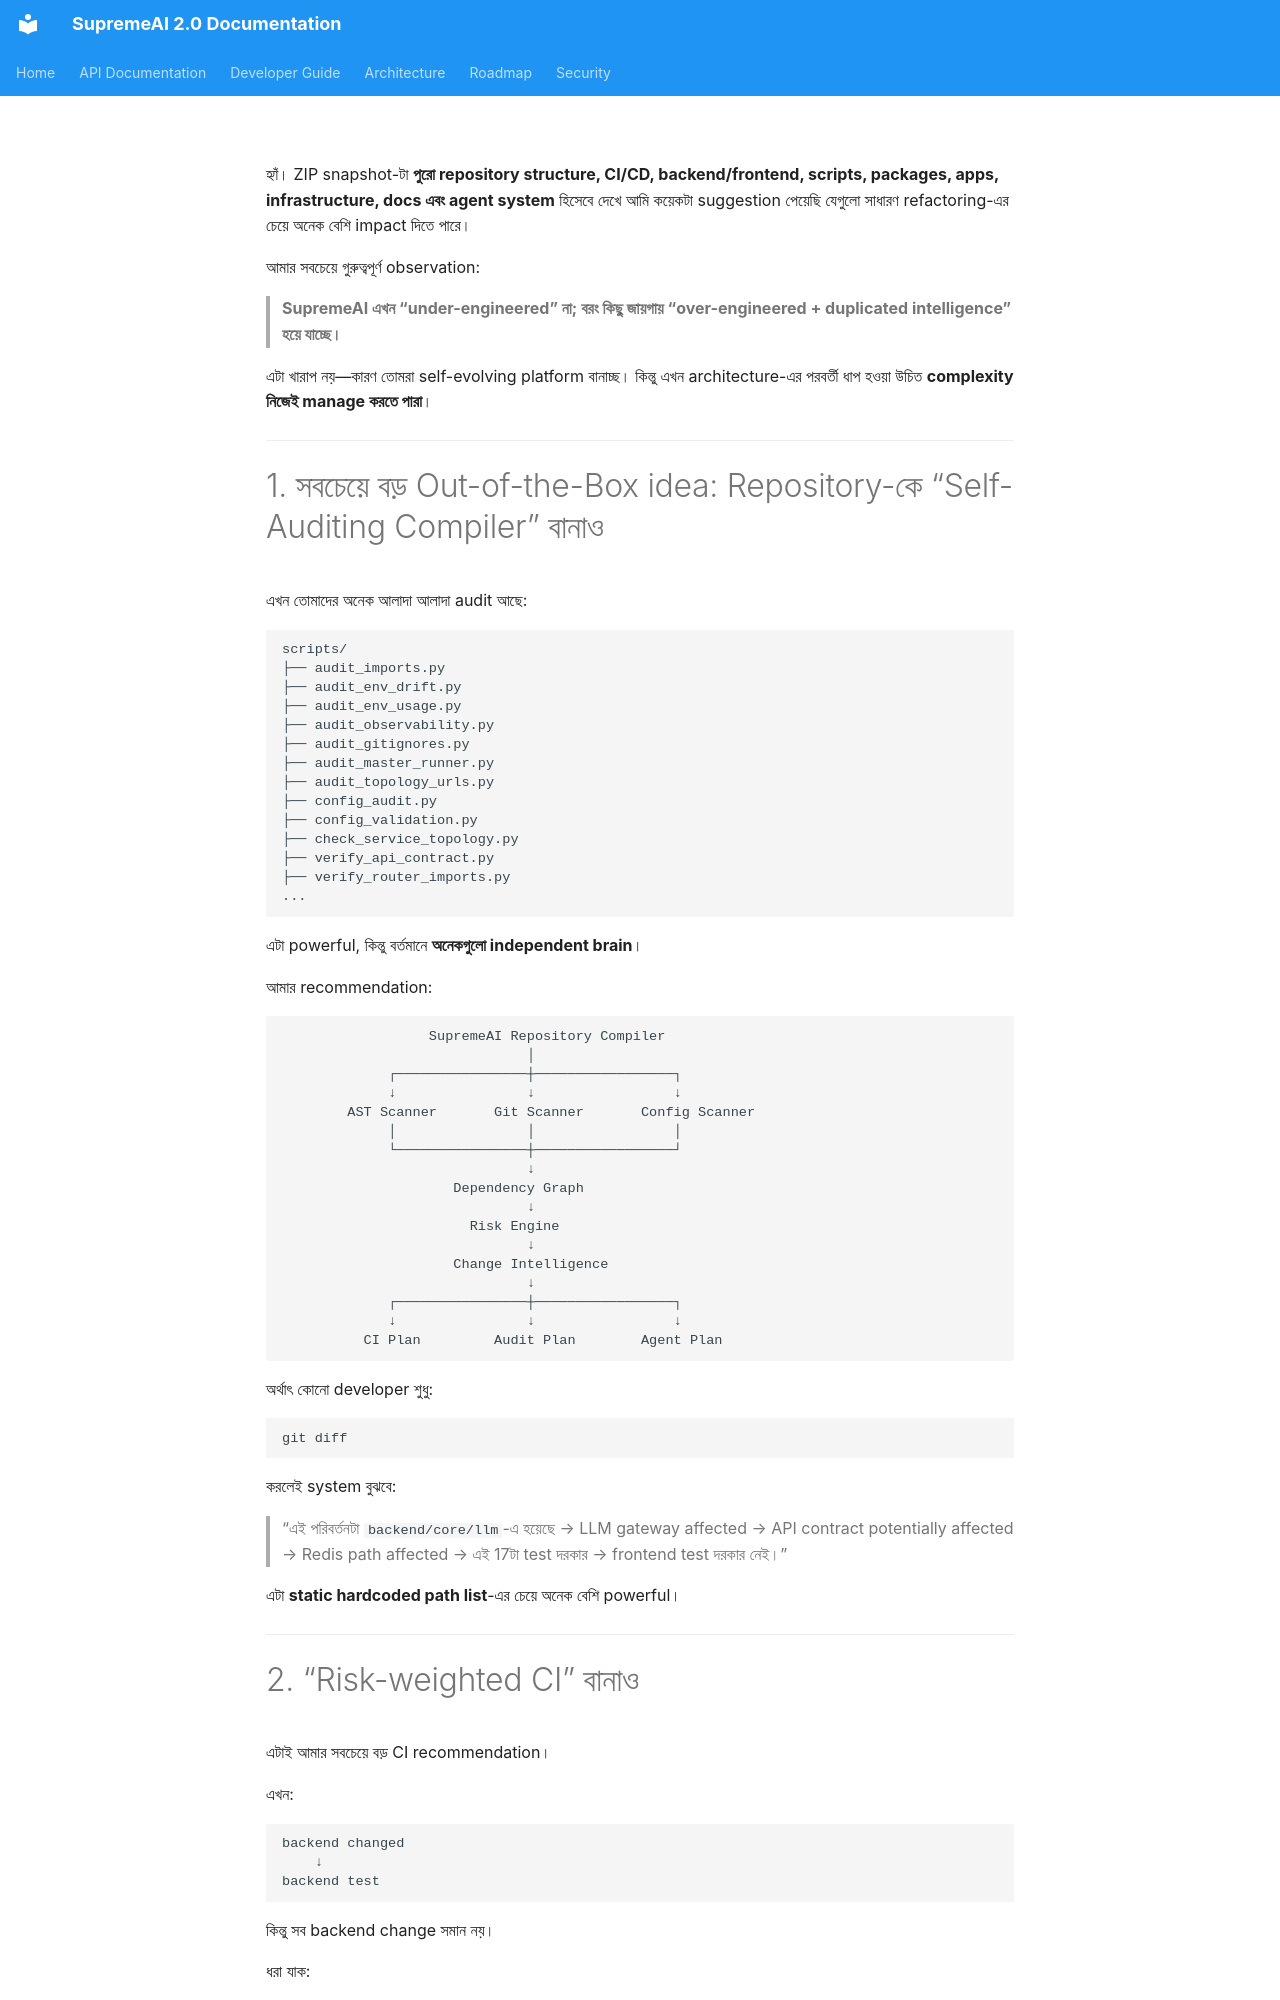

repository: SaifulHaqueNiloy/supremeai · page: audits/reuseable/index.html · generator: mkdocs

হ্যাঁ। ZIP snapshot-টা **পুরো repository structure, CI/CD, backend/frontend, scripts, packages, apps, infrastructure, docs এবং agent system** হিসেবে দেখে আমি কয়েকটা suggestion পেয়েছি যেগুলো সাধারণ refactoring-এর চেয়ে অনেক বেশি impact দিতে পারে।

আমার সবচেয়ে গুরুত্বপূর্ণ observation:

> **SupremeAI এখন “under-engineered” না; বরং কিছু জায়গায় “over-engineered + duplicated intelligence” হয়ে যাচ্ছে।**

এটা খারাপ নয়—কারণ তোমরা self-evolving platform বানাচ্ছ। কিন্তু এখন architecture-এর পরবর্তী ধাপ হওয়া উচিত **complexity নিজেই manage করতে পারা**।

---
